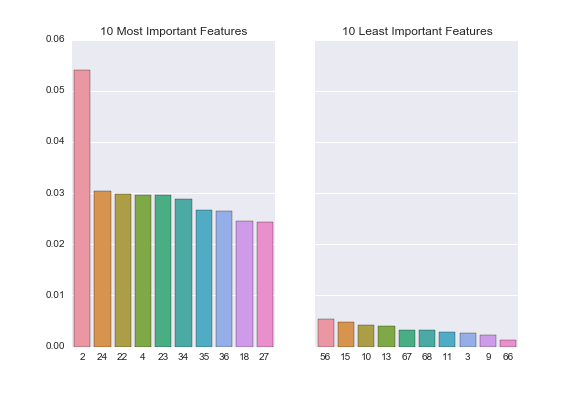

The data file committed next to this chart (first rows):
, % Importance, Feature
0, 0.05408, (product_title-search_term)_tf_natural_a…
1, 0.03047, (product_title-search_term)_tf_idf_(natu…
2, 0.02984, (product_title-search_term)_tf_idf_(natu…
3, 0.02962, (product_title-search_term)_tf_double_no…
4, 0.02961, (product_title-search_term)_tf_idf_(natu…
5, 0.02883, (product_title-search_term)_tf_idf_(log_…
6, 0.02672, (product_title-search_term)_tf_idf_(log_…
7, 0.02652, (product_title-search_term)_tf_idf_(log_…
8, 0.02445, prod_descr_length
9, 0.02442, (prod_descr-search_term)_tf_idf_(natural…
10, 0.02184, (search_term-product_title)_tf_idf_(natu…
11, 0.02049, (product_title-search_term)_bm25_avg
12, 0.02027, (search_term-product_title)_bm25_avg
13, 0.01994, (prod_descr-search_term)_tf_idf_(natural…
14, 0.01972, (prod_descr-search_term)_tf_idf_(natural…
15, 0.01955, (product_title-search_term)_bm25_sum
16, 0.01935, product_title_length
17, 0.01926, attr_values_length
18, 0.01923, attr_names_length
19, 0.01804, (search_term-prod_descr)_bm25_avg
20, 0.01802, (prod_descr-search_term)_bm25_sum
21, 0.01799, (prod_descr-search_term)_tf_idf_(log_nor…
22, 0.01799, (prod_descr-search_term)_tf_idf_(log_nor…
23, 0.01788, (attr_names-search_term)_tf_idf_(log_nor…
24, 0.01785, (prod_descr-search_term)_tf_double_norm_…
25, 0.01782, (attr_names-search_term)_tf_idf_(log_nor…
26, 0.0178, (prod_descr-search_term)_bm25_avg
27, 0.01774, (prod_descr-search_term)_tf_idf_(log_nor…
28, 0.01753, (attr_values-search_term)_tf_idf_(log_no…
29, 0.0175, (attr_values-search_term)_tf_idf_(log_no…
30, 0.01745, (attr_values-search_term)_tf_idf_(log_no…
31, 0.01743, (attr_names-search_term)_tf_idf_(log_nor…
32, 0.01622, (search_term-product_title)_bm25_sum
33, 0.01586, (search_term-prod_descr)_tf_idf_(natural…
34, 0.01491, (search_term-prod_descr)_bm25_sum
35, 0.01292, (prod_descr-search_term)_tf_natural_avg
36, 0.01272, (attr_values-search_term)_bm25_sum
37, 0.01256, (attr_values-search_term)_bm25_avg
38, 0.01241, (search_term-attr_values)_bm25_avg
39, 0.01179, (attr_values-search_term)_tf_double_norm…
40, 0.01059, (search_term-attr_values)_bm25_sum
41, 0.01029, (attr_values-search_term)_tf_idf_(natura…
42, 0.009852, (attr_values-search_term)_tf_idf_(natura…
43, 0.009756, (search_term-attr_values)_tf_idf_(natura…
44, 0.009532, (attr_values-search_term)_tf_idf_(natura…
45, 0.009332, search_term_length
46, 0.009057, (prod_descr-search_term)_tf_log_norm_avg
47, 0.008225, (attr_names-search_term)_tf_double_norm_…
48, 0.007289, (attr_names-search_term)_tf_idf_(natural…
49, 0.0071, (attr_names-search_term)_tf_idf_(natural…
50, 0.006813, (attr_names-search_term)_tf_idf_(natural…
51, 0.006423, (product_title-search_term)_tf_natural
52, 0.006396, (search_term-attr_names)_bm25_avg
53, 0.006379, (attr_names-search_term)_bm25_sum
54, 0.006367, (attr_names-search_term)_bm25_avg
55, 0.006019, (search_term-attr_names)_tf_idf_(natural…
56, 0.005983, (prod_descr-search_term)_tf_natural
57, 0.005911, (attr_values-search_term)_tf_natural_avg
58, 0.005465, (search_term-attr_names)_bm25_sum
59, 0.004876, (attr_values-search_term)_tf_log_norm_av…
... 8 more rows
